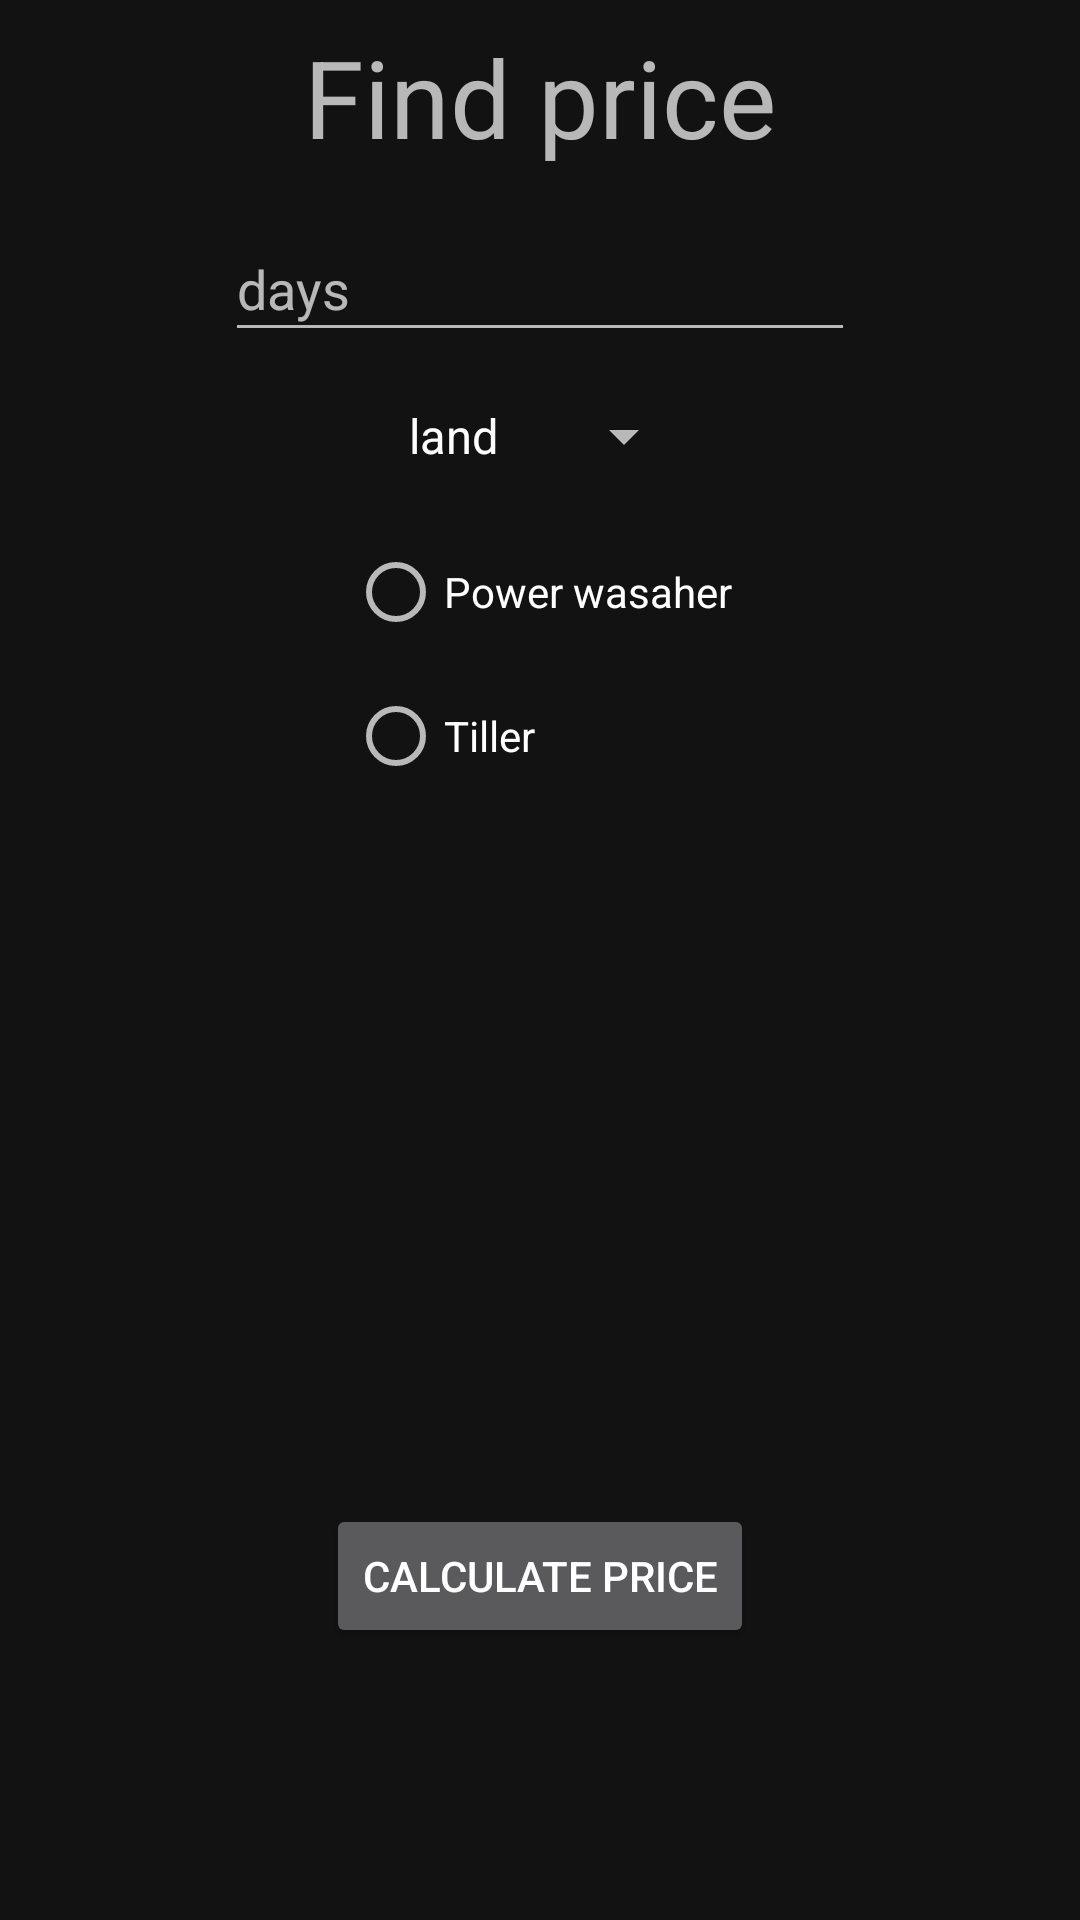

Produce the Android XML layout that renders to this screen, including the resource entries it uses.
<!-- AndroidManifest.xml: application theme AppTheme -->
<!-- res/layout/activity_third.xml -->
<?xml version="1.0" encoding="utf-8"?>
<androidx.constraintlayout.widget.ConstraintLayout xmlns:android="http://schemas.android.com/apk/res/android"
    xmlns:app="http://schemas.android.com/apk/res-auto"
    xmlns:tools="http://schemas.android.com/tools"
    android:layout_width="match_parent"
    android:layout_height="match_parent"
    tools:context=".ThirdActivity">

    <TextView
        android:id="@+id/textViewTitle"
        android:layout_width="wrap_content"
        android:layout_height="wrap_content"
        android:layout_marginStart="8dp"
        android:layout_marginLeft="8dp"
        android:layout_marginTop="8dp"
        android:layout_marginEnd="8dp"
        android:layout_marginRight="8dp"
        android:text="@string/calculate"
        android:textSize="36sp"
        app:layout_constraintEnd_toEndOf="parent"
        app:layout_constraintStart_toStartOf="parent"
        app:layout_constraintTop_toTopOf="parent" />

    <EditText
        android:id="@+id/editTextDays"
        android:layout_width="wrap_content"
        android:layout_height="45dp"
        android:layout_marginStart="8dp"
        android:layout_marginLeft="8dp"
        android:layout_marginTop="16dp"
        android:layout_marginEnd="8dp"
        android:layout_marginRight="8dp"
        android:ems="10"
        android:hint="days"
        android:inputType="textPersonName"
        app:layout_constraintEnd_toEndOf="parent"
        app:layout_constraintStart_toStartOf="parent"
        app:layout_constraintTop_toBottomOf="@+id/textViewTitle" />

    <Spinner
        android:id="@+id/spinnerLoc"
        android:layout_width="wrap_content"
        android:layout_height="wrap_content"
        android:layout_marginStart="8dp"
        android:layout_marginLeft="8dp"
        android:layout_marginTop="16dp"
        android:layout_marginEnd="8dp"
        android:layout_marginRight="8dp"
        android:entries="@array/location"
        app:layout_constraintEnd_toEndOf="parent"
        app:layout_constraintStart_toStartOf="parent"
        app:layout_constraintTop_toBottomOf="@+id/editTextDays" />

    <RadioGroup
        android:id="@+id/radtool"
        android:layout_width="wrap_content"
        android:layout_height="wrap_content"
        android:layout_marginStart="8dp"
        android:layout_marginLeft="8dp"
        android:layout_marginTop="16dp"
        android:layout_marginEnd="8dp"
        android:layout_marginRight="8dp"
        app:layout_constraintEnd_toEndOf="parent"
        app:layout_constraintStart_toStartOf="parent"
        app:layout_constraintTop_toBottomOf="@+id/spinnerLoc">

        <RadioButton
            android:id="@+id/radioButtonPowerWash"
            android:layout_width="match_parent"
            android:layout_height="wrap_content"
            android:text="@string/radbut1" />

        <RadioButton
            android:id="@+id/radioButtonTiller"
            android:layout_width="match_parent"
            android:layout_height="wrap_content"
            android:text="@string/radbut2" />

    </RadioGroup>

    <ImageView
        android:id="@+id/imageViewTool"
        android:layout_width="200dp"
        android:layout_height="200dp"
        android:layout_marginStart="8dp"
        android:layout_marginLeft="8dp"
        android:layout_marginTop="16dp"
        android:layout_marginEnd="8dp"
        android:layout_marginRight="8dp"
        app:layout_constraintEnd_toEndOf="parent"
        app:layout_constraintStart_toStartOf="parent"
        app:layout_constraintTop_toBottomOf="@+id/radtool"
        tools:srcCompat="@tools:sample/avatars" />

    <TextView
        android:id="@+id/textViewDisplay"
        android:layout_width="wrap_content"
        android:layout_height="wrap_content"
        android:layout_marginStart="8dp"
        android:layout_marginLeft="8dp"
        android:layout_marginTop="16dp"
        android:layout_marginEnd="8dp"
        android:layout_marginRight="8dp"
        android:layout_marginBottom="8dp"
        android:textSize="24sp"
        app:layout_constraintBottom_toBottomOf="parent"
        app:layout_constraintEnd_toEndOf="parent"
        app:layout_constraintStart_toStartOf="parent"
        app:layout_constraintTop_toBottomOf="@+id/buttonCal" />

    <Button
        android:id="@+id/buttonCal"
        android:layout_width="wrap_content"
        android:layout_height="wrap_content"
        android:layout_marginStart="8dp"
        android:layout_marginLeft="8dp"
        android:layout_marginTop="16dp"
        android:layout_marginEnd="8dp"
        android:layout_marginRight="8dp"
        android:text="@string/Butcal"
        app:layout_constraintEnd_toEndOf="parent"
        app:layout_constraintStart_toStartOf="parent"
        app:layout_constraintTop_toBottomOf="@+id/imageViewTool" />
</androidx.constraintlayout.widget.ConstraintLayout>
<!-- resources referenced by this layout -->
<resources>
  <string-array name="location">
          <item>land</item>
          <item>air</item>
          <item>water</item>
  
      </string-array>
  <string name="Butcal">Calculate Price</string>
  <string name="calculate">Find price</string>
  <string name="radbut1">Power wasaher</string>
  <string name="radbut2">Tiller</string>
  <style name="AppTheme" parent="Theme.MaterialComponents">
          <item name="actionBarStyle">@style/AppTheme.ActionBarStyle</item>
          <item name="colorPrimary">#BC0D4A</item>
          <item name="colorPrimaryVariant">#AE365E</item>
          <item name="colorOnPrimary">@color/black</item>
      </style>
  <style name="AppTheme.ActionBarStyle" parent="Widget.AppCompat.ActionBar.Solid">
          <item name="logo">@mipmap/ic_launcher_round</item>
          <item name="displayOptions">showHome|useLogo|showTitle</item>
      </style>
  <!-- not gathered from this repository: default colours our renderer supplied (Android Studio template values) -->
  <color name="black">#FF000000</color>
</resources>
